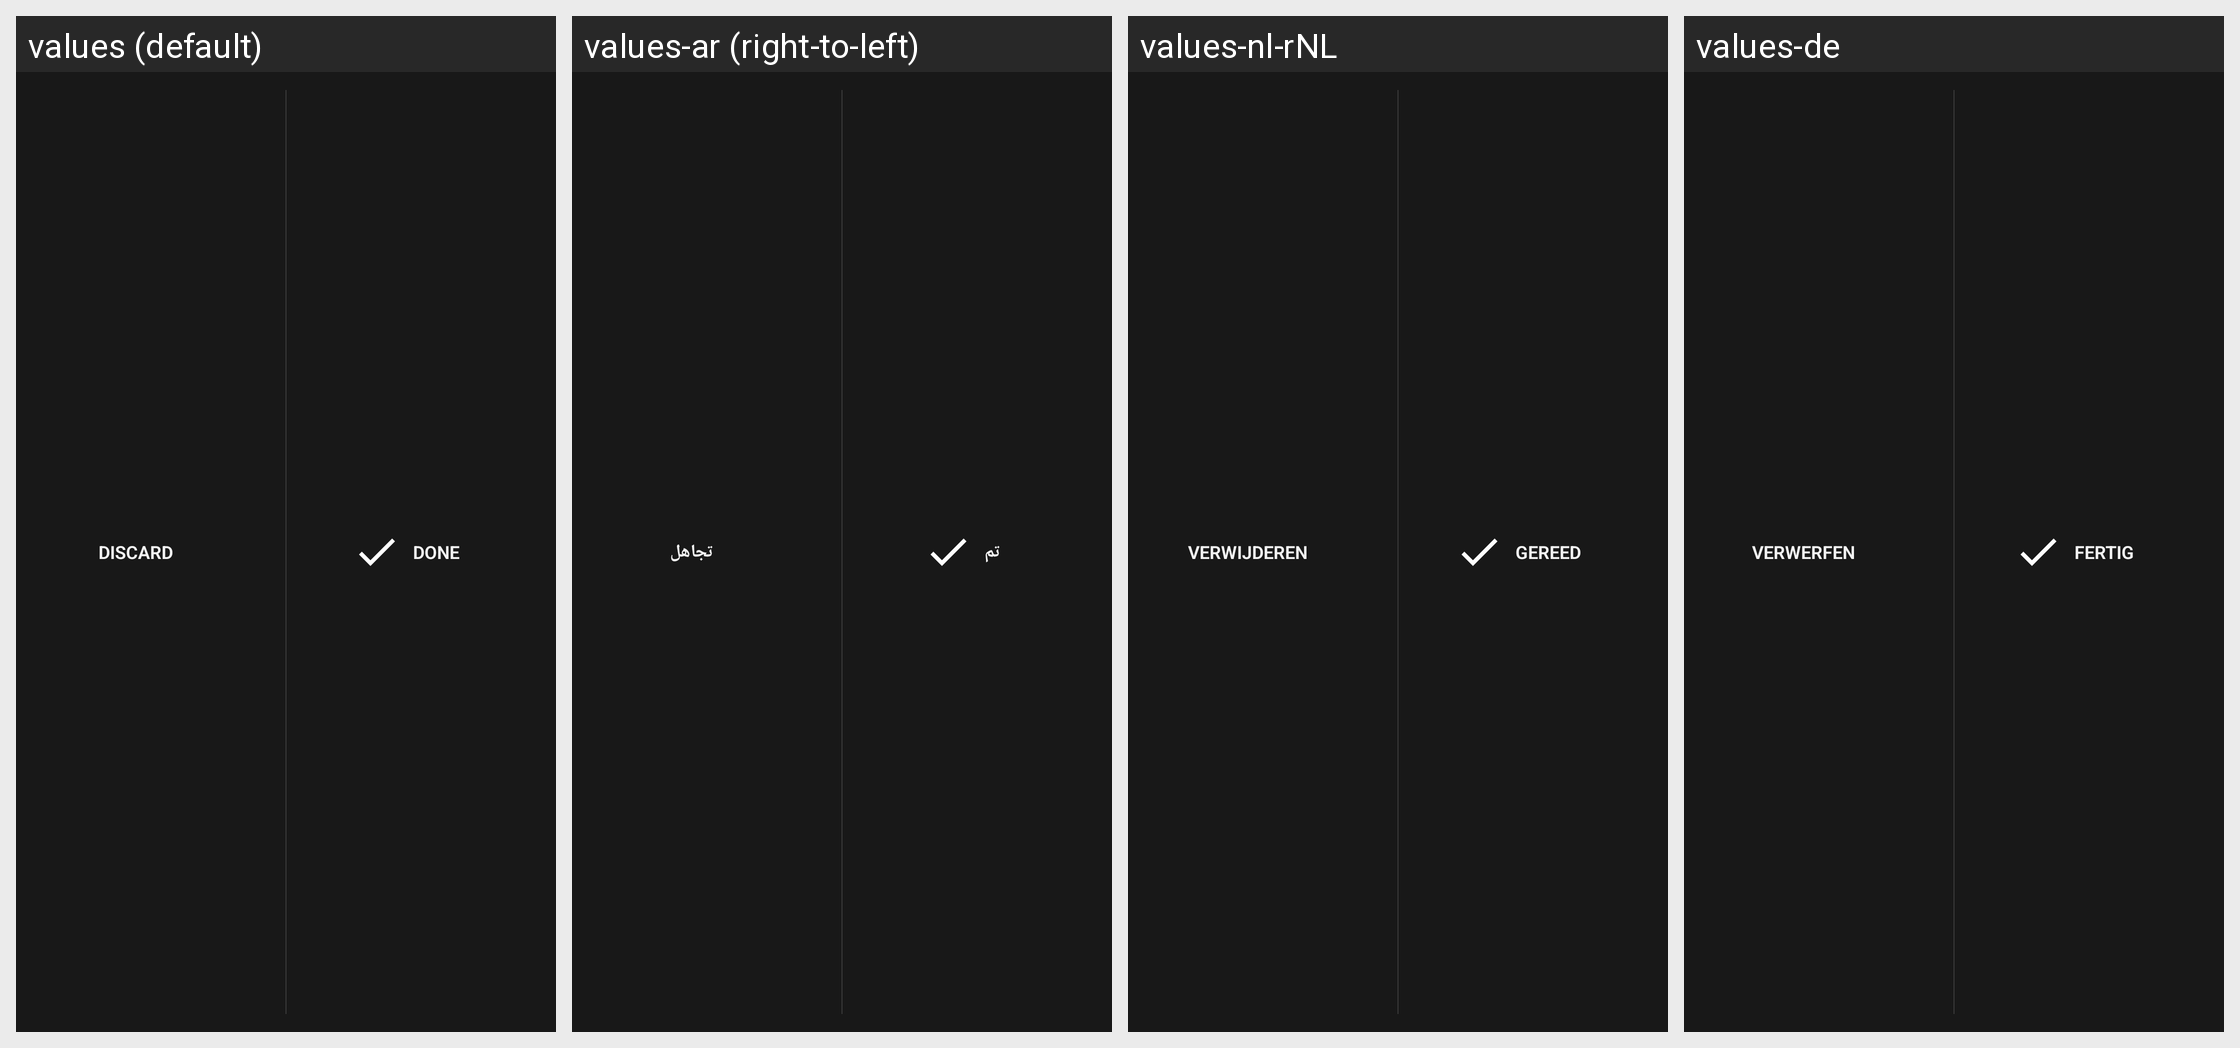

Strings drawn on this Android screen and how each of the app's shown locales translates them:
Android screen res/layout/actionbar_custom_view_done_discard.xml rendered under 4 locales, left to right: values (default), values-ar (right-to-left), values-nl-rNL, values-de. Device: Nexus 5 (rendered at 1080×1920; each locale shown at half size, 540×960, under a caption strip naming it); theme Mizuu.Theme.
Other locales in the repository, not shown: values-cs, values-da, values-es, values-fi, values-fr, values-he, values-hr, values-hu, values-it, values-pl, values-pt, values-ro, values-sv, values-tr.
Strings drawn on this screen, with the default value and each locale's value (text and hints the layout hard-codes, and strings that could not be matched under every locale, appear in the picture but are not listed):

discard
  values: Discard
  values-ar: تجاهل
  values-nl-rNL: Verwijderen
  values-de: Verwerfen

done
  values: Done
  values-ar: تم
  values-nl-rNL: Gereed
  values-de: Fertig
